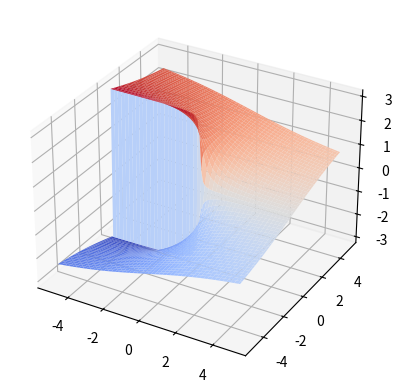

Recreate this plot in Python.
import numpy as np
import matplotlib.pyplot as plt
from matplotlib import cm
# cm: colormap

fig, ax = plt.subplots(subplot_kw={"projection": "3d"})

#x = np.array([0.0, 1.0, 2.0])
#y = np.array([3.0, 5.0, 6.0, 7.0])

x = np.linspace(-5.0, 5.0, 100)
y = np.linspace(-5.0, 5.0, 100)

X, Y = np.meshgrid(x, y)

Z = X + 1j*Y

#W = Z**2 # evaluate a complex-valued function
fZ = np.log(Z)


surf1 = ax.plot_surface(X, Y, np.real(fZ), cmap=cm.coolwarm, linewidth=0)
plt.savefig("IMG_01_real.png", dpi=150)

ax.cla()
surf1 = ax.plot_surface(X, Y, np.imag(fZ), cmap=cm.coolwarm, linewidth=0)
plt.savefig("IMG_01_imag.png", dpi=150)

